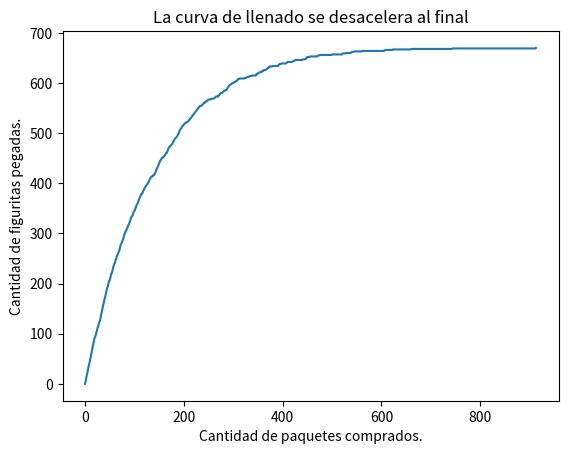

This figure's Python source:
import random
from collections import Counter
import numpy as np
import matplotlib.pyplot as plt

# figuritas.py
# %% 5.10,11,12,13,14 crear

def crear_album(figus_total:int)->np.array:
    return np.zeros(figus_total)

def album_incompleto(album:np.array)->bool:
    return np.any(album < 1)

def comprar_figu(figu_total):
    return random.randint(0,figu_total-1)

def cantidad_de_compras(figus_total:int)->int:
    album = crear_album(figus_total)
    figus_compradas = 0
    while album_incompleto(album):
        album[comprar_figu(figus_total)] += 1
        figus_compradas += 1
    
    return figus_compradas

def experimento_figus(n_repeticiones,figus_total):
    simulacion = np.array([cantidad_de_compras(figus_total) for i in range(n_repeticiones)])
    return simulacion.mean()

experimento_figus(100,670)

#--------------------------------------
# Ejercicios con paquetes
# %% 5.17
def comprar_paquete(figus_total, figus_paquete):
    return [random.randint(0,figus_total-1) for i in range(figus_paquete)]

def cuantos_paquetes(figus_total, figus_paquete):
    album = crear_album(figus_total)
    paquetes = 0
    while album_incompleto(album):
        np.put(album,comprar_paquete(figus_total,figus_paquete),1)
        paquetes += 1
    return paquetes

def experimento_figus_paquetes(n_repeticiones,figus_total,figus_paquete):
    simulacion = np.array([cuantos_paquetes(figus_total,figus_paquete) for i in range(n_repeticiones)])
    return simulacion.mean()

experimento_figus_paquetes(1000,670,5)

# %%
def calcular_historia_figus_pegadas(figus_total, figus_paquete):
    album = crear_album(figus_total)
    historia_figus_pegadas = [0]
    while album_incompleto(album):
        paquete = comprar_paquete(figus_total, figus_paquete)
        while paquete:
            album[paquete.pop()] = 1
        figus_pegadas = (album>0).sum()
        historia_figus_pegadas.append(figus_pegadas)        
    return historia_figus_pegadas

figus_total = 670
figus_paquete = 5

plt.plot(calcular_historia_figus_pegadas(figus_total, figus_paquete))
plt.xlabel("Cantidad de paquetes comprados.")
plt.ylabel("Cantidad de figuritas pegadas.")
plt.title("La curva de llenado se desacelera al final")
plt.show()